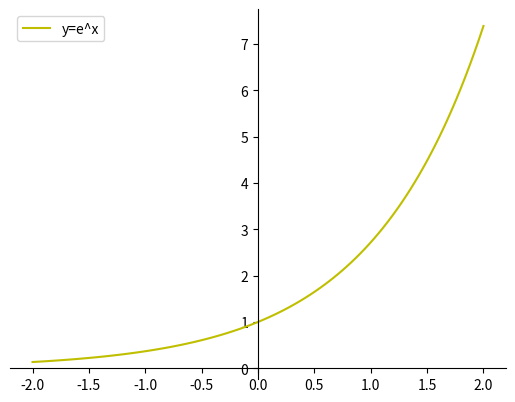

Write the Python code that produced this figure.
import matplotlib.pyplot as plt
import numpy as np

# 100 linearly spaced numbers
x = np.linspace(-2,2,100)

# the function, which is y = e^x here
y = np.exp(x)

# setting the axes at the centre
fig = plt.figure()
ax = fig.add_subplot(1, 1, 1)
ax.spines['left'].set_position('center')
ax.spines['bottom'].set_position('zero')
ax.spines['right'].set_color('none')
ax.spines['top'].set_color('none')
ax.xaxis.set_ticks_position('bottom')
ax.yaxis.set_ticks_position('left')

# plot the function
plt.plot(x,y, 'y', label='y=e^x')
plt.legend(loc='upper left')

# show the plot
plt.show()